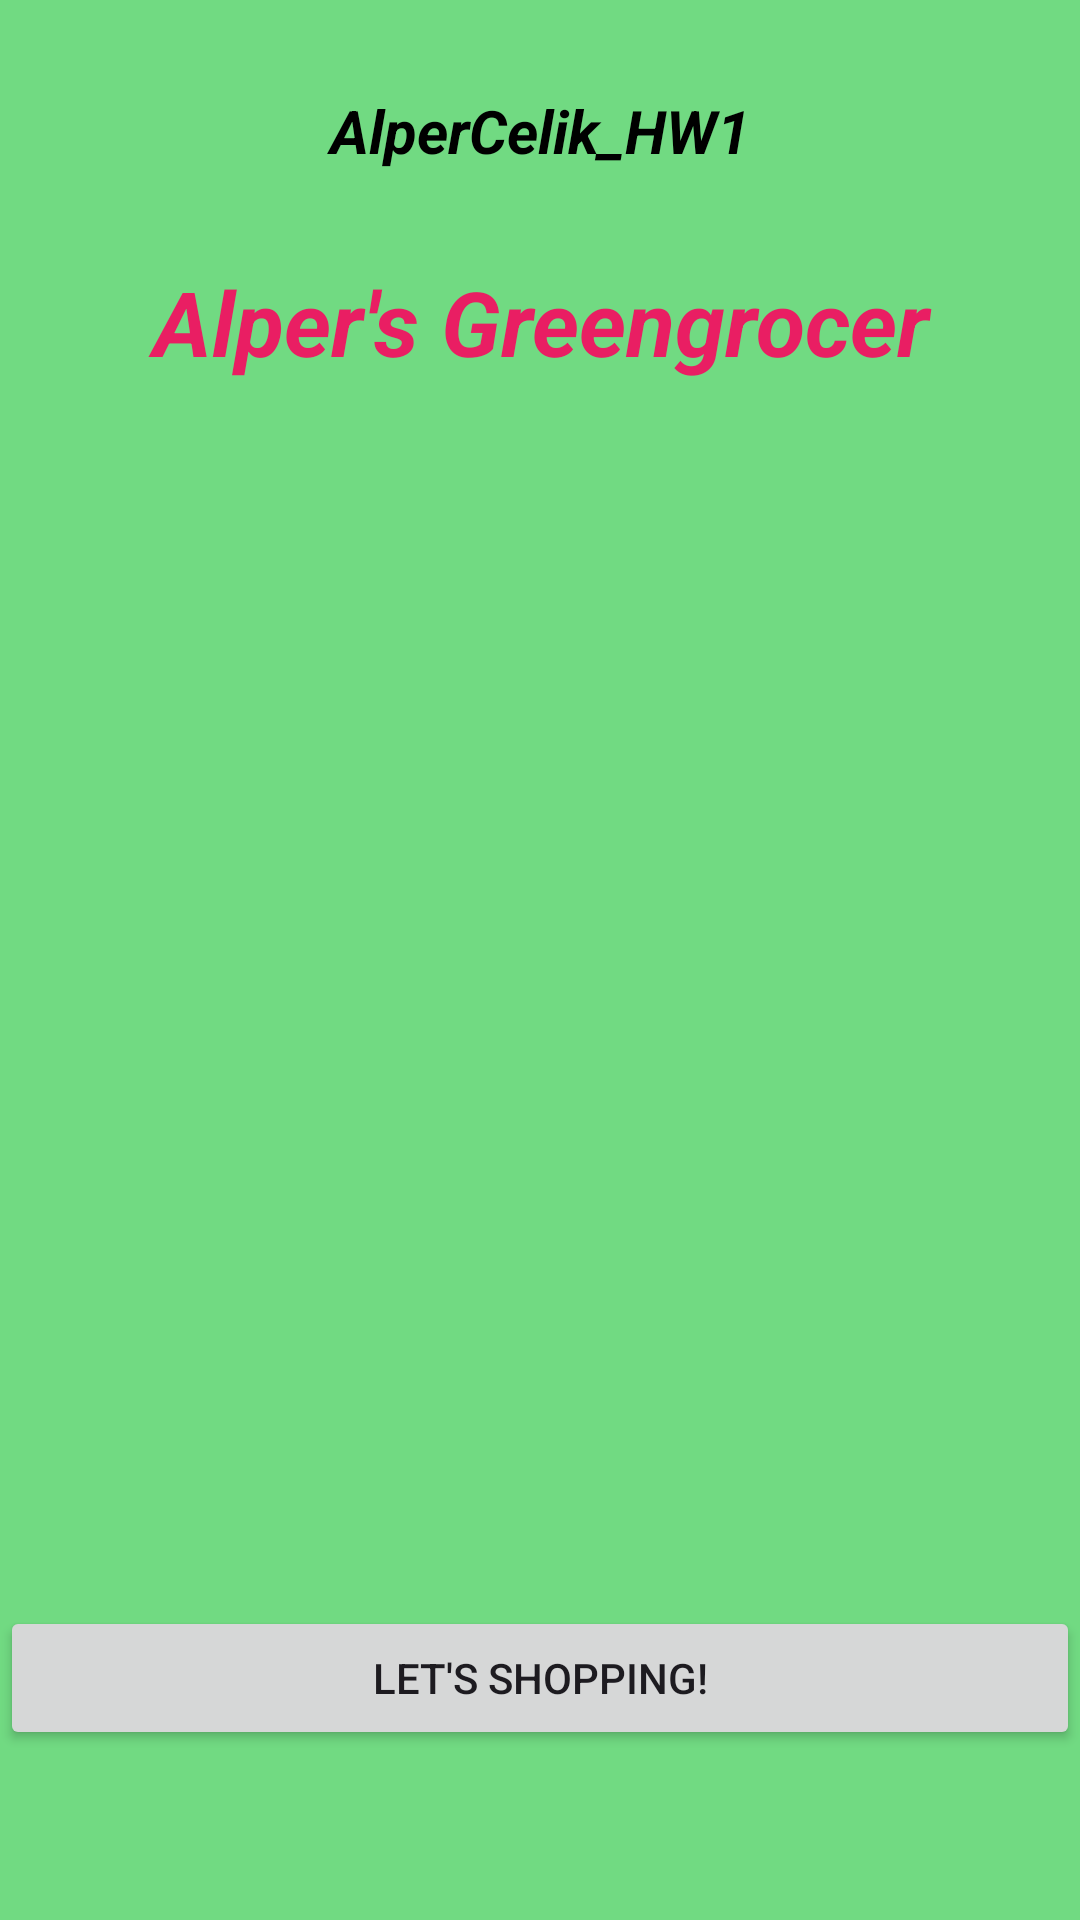

This screen was rendered from an Android layout file. Write that file and the resources it references.
<!-- AndroidManifest.xml: application theme Theme.AlperCelik_HW1 -->
<!-- res/layout/activity_main.xml -->
<?xml version="1.0" encoding="utf-8"?>
<LinearLayout xmlns:android="http://schemas.android.com/apk/res/android"
    xmlns:app="http://schemas.android.com/apk/res-auto"
    xmlns:tools="http://schemas.android.com/tools"
    android:layout_width="match_parent"
    android:layout_height="match_parent"
    android:orientation="vertical"
    tools:context=".MainActivity"
    android:background="#71DA82">

    <TextView
        android:id="@+id/tvAppName"
        android:layout_width="match_parent"
        android:layout_height="wrap_content"
        android:gravity="center"
        android:text="@string/app_name"
        android:textColor="@android:color/black"
        android:textSize="20sp"
        android:textStyle="bold|italic"
        android:layout_marginTop="30dp" />

    <TextView
        android:id="@+id/tvStoreName"
        android:layout_width="match_parent"
        android:layout_height="wrap_content"
        android:layout_marginTop="30dp"
        android:layout_marginBottom="30dp"
        android:gravity="center"
        android:text="@string/store_name"
        android:textColor="#E91E63"
        android:textSize="30sp"
        android:textStyle="bold|italic" />

    <ImageView
        android:id="@+id/ivGrocery"
        android:layout_width="match_parent"
        android:layout_height="288dp"
        android:src="@drawable/greengrocer"
        android:layout_marginTop="30dp"
        android:layout_marginBottom="30dp" />

    <Button
        android:id="@+id/btnShopping"
        android:layout_width="match_parent"
        android:layout_height="wrap_content"
        android:text="@string/button_shopping"
        android:layout_marginTop="30dp"
        android:layout_marginBottom="30dp"/>

    <Button
        android:id="@+id/btnExit"
        android:layout_width="match_parent"
        android:layout_height="wrap_content"
        android:layout_marginBottom="30dp"
        android:text="@string/button_exit"
        android:textColorLink="#3F51B5" />

</LinearLayout>
<!-- resources referenced by this layout -->
<resources>
  <string name="app_name">AlperCelik_HW1</string>
  <string name="button_exit">EXIT</string>
  <string name="button_shopping">LET\'S SHOPPING!</string>
  <string name="store_name">Alper\'s Greengrocer</string>
  <style name="Theme.AlperCelik_HW1" parent="Base.Theme.AlperCelik_HW1" />
  <style name="Base.Theme.AlperCelik_HW1" parent="Theme.Material3.DayNight.NoActionBar">
          
          
      </style>
</resources>
